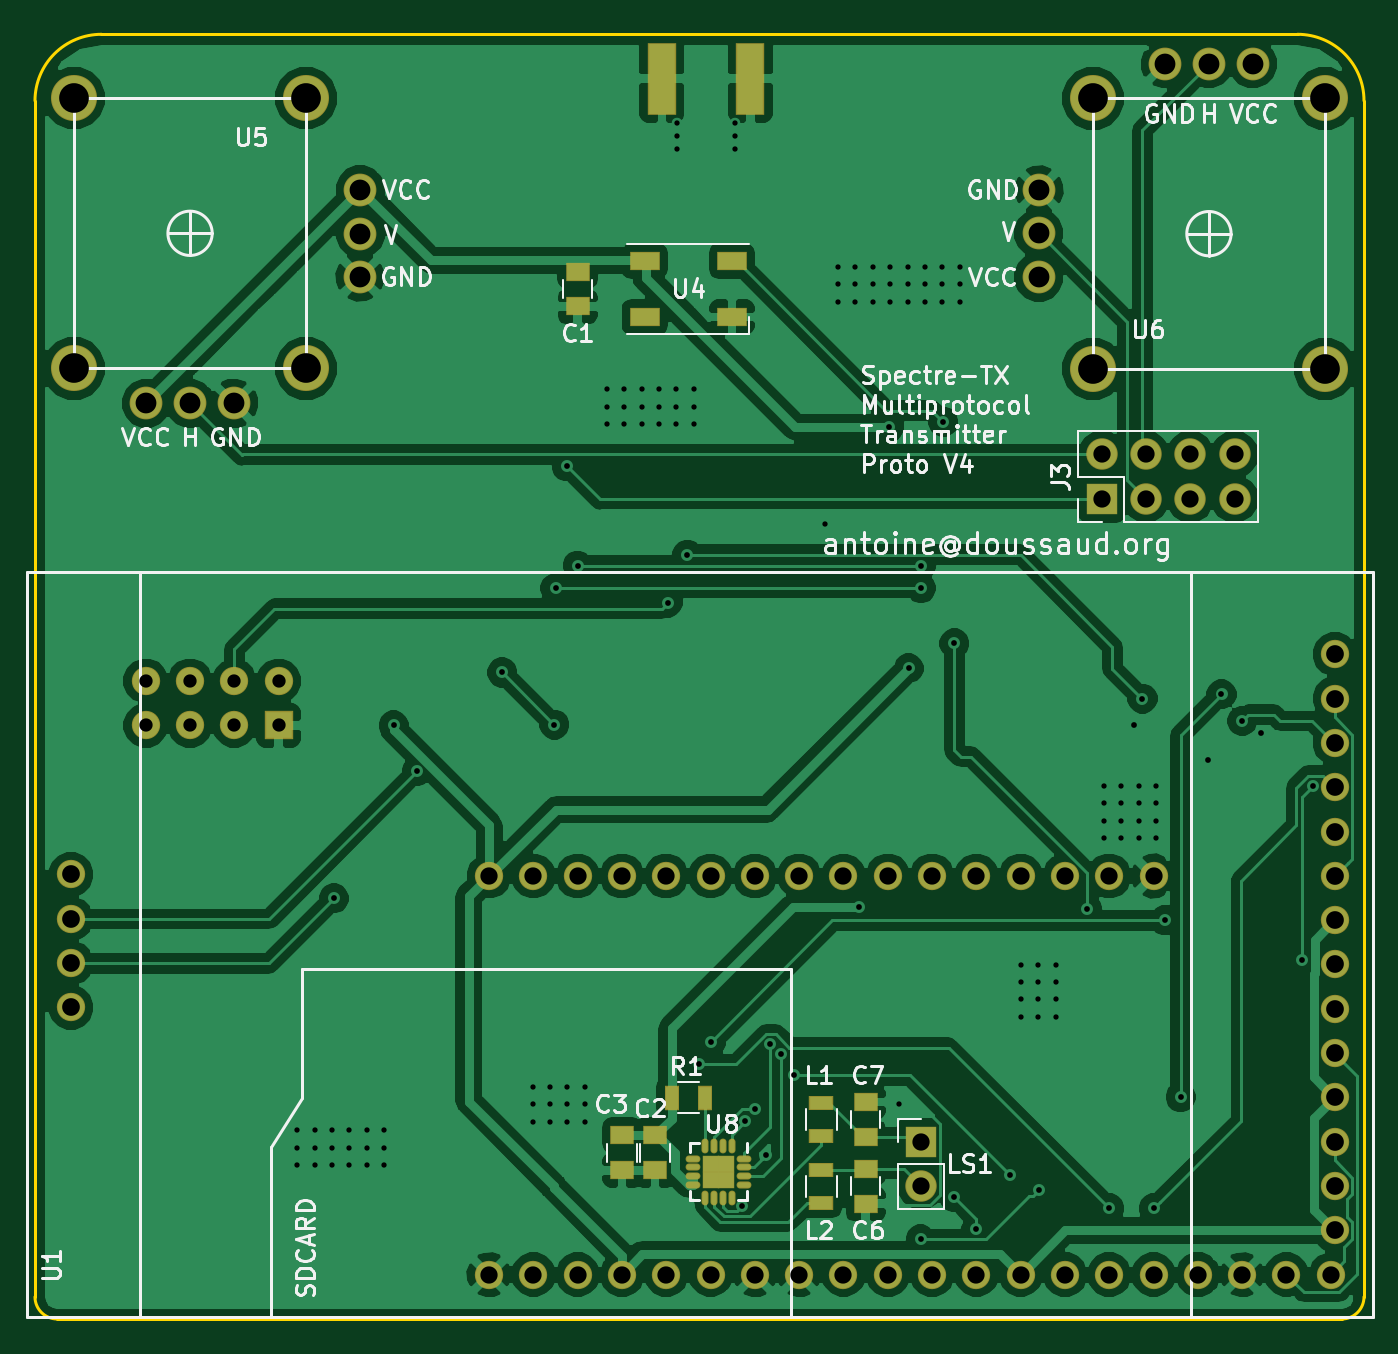
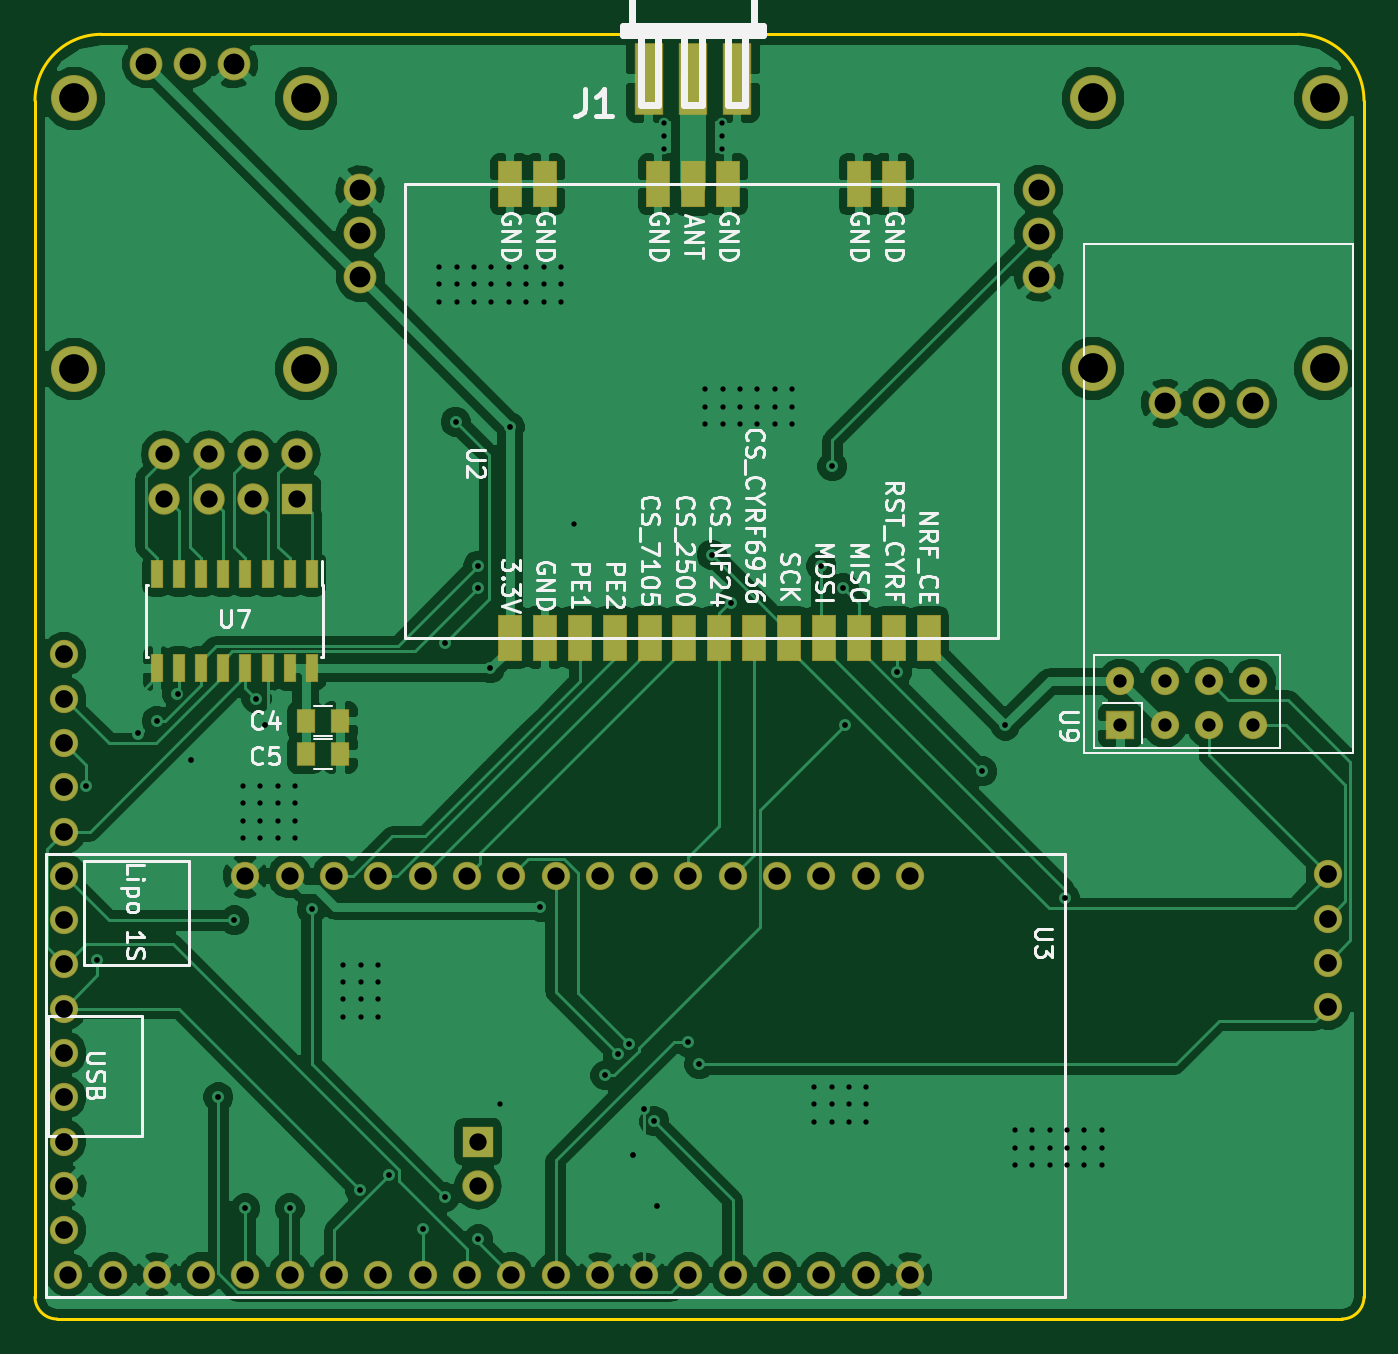
Circuit board: 9 layer files. Board 76.2 x 73.7 mm.
- bottom_copper: esp32_radio-B.Cu.gbr (197754 bytes)
- bottom_mask: esp32_radio-B.Mask.gbr (4041 bytes)
- bottom_silk: esp32_radio-B.SilkS.gbr (35716 bytes)
- outline: esp32_radio-Edge.Cuts.gbr (823 bytes)
- top_copper: esp32_radio-F.Cu.gbr (202520 bytes)
- top_mask: esp32_radio-F.Mask.gbr (4197 bytes)
- top_silk: esp32_radio-F.SilkS.gbr (39340 bytes)
- drill: esp32_radio-NPTH.drl (302 bytes)
- drill: esp32_radio.drl (3708 bytes)

=== bottom_copper: esp32_radio-B.Cu.gbr (197754 bytes, source omitted) ===
=== bottom_mask: esp32_radio-B.Mask.gbr ===
G04 #@! TF.FileFunction,Soldermask,Bot*
%FSLAX46Y46*%
G04 Gerber Fmt 4.6, Leading zero omitted, Abs format (unit mm)*
G04 Created by KiCad (PCBNEW 4.0.7-e2-6376~60~ubuntu17.10.1) date Mon Apr 23 00:33:59 2018*
%MOMM*%
%LPD*%
G01*
G04 APERTURE LIST*
%ADD10C,0.100000*%
%ADD11C,1.625600*%
%ADD12R,1.625600X4.165600*%
%ADD13R,0.701600X1.601600*%
%ADD14C,1.879600*%
%ADD15C,2.641600*%
%ADD16R,1.801600X1.801600*%
%ADD17O,1.801600X1.801600*%
%ADD18R,1.101600X1.351600*%
%ADD19R,1.371600X2.641600*%
%ADD20R,1.625600X1.625600*%
G04 APERTURE END LIST*
D10*
D11*
X183750000Y-110480000D03*
X183750000Y-107940000D03*
X183750000Y-105400000D03*
X183750000Y-102860000D03*
X183750000Y-100320000D03*
X183750000Y-97780000D03*
X183750000Y-95240000D03*
X183750000Y-92700000D03*
X183750000Y-90160000D03*
X183750000Y-87620000D03*
X183750000Y-85080000D03*
X183750000Y-82540000D03*
X183750000Y-80000000D03*
X183750000Y-77460000D03*
X111290000Y-97700000D03*
X111290000Y-95160000D03*
X111290000Y-92620000D03*
X111290000Y-90080000D03*
D12*
X147701000Y-44450000D03*
X145161000Y-44450000D03*
X150241000Y-44450000D03*
D11*
X135255000Y-90170000D03*
X183515000Y-113030000D03*
X137795000Y-90170000D03*
X140335000Y-90170000D03*
X142875000Y-90170000D03*
X145415000Y-90170000D03*
X147955000Y-90170000D03*
X150495000Y-90170000D03*
X153035000Y-90170000D03*
X155575000Y-90170000D03*
X158115000Y-90170000D03*
X160655000Y-90170000D03*
X163195000Y-90170000D03*
X165735000Y-90170000D03*
X168275000Y-90170000D03*
X170815000Y-90170000D03*
X173355000Y-90170000D03*
X180975000Y-113030000D03*
X178435000Y-113030000D03*
X175895000Y-113030000D03*
X173355000Y-113030000D03*
X170815000Y-113030000D03*
X168275000Y-113030000D03*
X165735000Y-113030000D03*
X163195000Y-113030000D03*
X160655000Y-113030000D03*
X158115000Y-113030000D03*
X155575000Y-113030000D03*
X153035000Y-113030000D03*
X150495000Y-113030000D03*
X147955000Y-113030000D03*
X145415000Y-113030000D03*
X142875000Y-113030000D03*
X140335000Y-113030000D03*
X137795000Y-113030000D03*
X135255000Y-113030000D03*
D13*
X169545000Y-72865000D03*
X170815000Y-72865000D03*
X172085000Y-72865000D03*
X173355000Y-72865000D03*
X174625000Y-72865000D03*
X175895000Y-72865000D03*
X177165000Y-72865000D03*
X178435000Y-72865000D03*
X178435000Y-78265000D03*
X177165000Y-78265000D03*
X175895000Y-78265000D03*
X174625000Y-78265000D03*
X173355000Y-78265000D03*
X172085000Y-78265000D03*
X170815000Y-78265000D03*
X169545000Y-78265000D03*
D14*
X115610000Y-63069924D03*
X118110000Y-63069924D03*
X120610000Y-63069924D03*
D15*
X111460000Y-45569924D03*
X111460000Y-61069924D03*
X124760000Y-61069924D03*
X124760000Y-45569924D03*
D14*
X127860000Y-50819924D03*
X127860000Y-53340000D03*
X127860000Y-55819924D03*
X179030000Y-43590000D03*
X176530000Y-43590000D03*
X174030000Y-43590000D03*
D15*
X183180000Y-61090000D03*
X183180000Y-45590000D03*
X169880000Y-45590000D03*
X169880000Y-61090000D03*
D14*
X166780000Y-55840000D03*
X166780000Y-53319924D03*
X166780000Y-50840000D03*
D16*
X160020000Y-105410000D03*
D17*
X160020000Y-107950000D03*
D18*
X169910000Y-81280000D03*
X167910000Y-81280000D03*
X169910000Y-83185000D03*
X167910000Y-83185000D03*
D16*
X170380000Y-68540000D03*
D17*
X170380000Y-66000000D03*
X172920000Y-68540000D03*
X172920000Y-66000000D03*
X175460000Y-68540000D03*
X175460000Y-66000000D03*
X178000000Y-68540000D03*
X178000000Y-66000000D03*
D19*
X158185000Y-76500000D03*
X156185000Y-76500000D03*
X154185000Y-76500000D03*
X152185000Y-76500000D03*
X150185000Y-76500000D03*
X148185000Y-76500000D03*
X146185000Y-76500000D03*
X144185000Y-76500000D03*
X142185000Y-76500000D03*
X140185000Y-76500000D03*
X138185000Y-76500000D03*
X136185000Y-76500000D03*
X136185000Y-50500000D03*
X156185000Y-50500000D03*
X138185000Y-50500000D03*
X158185000Y-50500000D03*
X149685000Y-50500000D03*
X147685000Y-50500000D03*
X145685000Y-50500000D03*
X134185000Y-76500000D03*
D20*
X123190000Y-81534000D03*
D11*
X123190000Y-78994000D03*
X120650000Y-81534000D03*
X120650000Y-78994000D03*
X118110000Y-81534000D03*
X118110000Y-78994000D03*
X115570000Y-81534000D03*
X115570000Y-78994000D03*
M02*

=== bottom_silk: esp32_radio-B.SilkS.gbr (35716 bytes, source omitted) ===
=== outline: esp32_radio-Edge.Cuts.gbr ===
G04 #@! TF.FileFunction,Profile,NP*
%FSLAX46Y46*%
G04 Gerber Fmt 4.6, Leading zero omitted, Abs format (unit mm)*
G04 Created by KiCad (PCBNEW 4.0.7-e2-6376~60~ubuntu17.10.1) date Mon Apr 23 00:33:59 2018*
%MOMM*%
%LPD*%
G01*
G04 APERTURE LIST*
%ADD10C,0.100000*%
%ADD11C,0.150000*%
G04 APERTURE END LIST*
D10*
D11*
X109220000Y-114300000D02*
G75*
G03X110490000Y-115570000I1270000J0D01*
G01*
X184150000Y-115570000D02*
G75*
G03X185420000Y-114300000I0J1270000D01*
G01*
X185420000Y-45720000D02*
G75*
G03X181610000Y-41910000I-3810000J0D01*
G01*
X113030000Y-41910000D02*
G75*
G03X109220000Y-45720000I0J-3810000D01*
G01*
X181610000Y-41910000D02*
X113030000Y-41910000D01*
X185420000Y-114300000D02*
X185420000Y-45720000D01*
X110490000Y-115570000D02*
X184150000Y-115570000D01*
X109220000Y-45720000D02*
X109220000Y-114300000D01*
M02*

=== top_copper: esp32_radio-F.Cu.gbr (202520 bytes, source omitted) ===
=== top_mask: esp32_radio-F.Mask.gbr ===
G04 #@! TF.FileFunction,Soldermask,Top*
%FSLAX46Y46*%
G04 Gerber Fmt 4.6, Leading zero omitted, Abs format (unit mm)*
G04 Created by KiCad (PCBNEW 4.0.7-e2-6376~60~ubuntu17.10.1) date Mon Apr 23 00:33:59 2018*
%MOMM*%
%LPD*%
G01*
G04 APERTURE LIST*
%ADD10C,0.100000*%
%ADD11C,1.625600*%
%ADD12R,1.625600X4.165600*%
%ADD13C,1.879600*%
%ADD14C,2.641600*%
%ADD15O,0.401600X0.851600*%
%ADD16O,0.851600X0.401600*%
%ADD17R,1.001600X1.001600*%
%ADD18R,1.351600X1.101600*%
%ADD19R,1.801600X1.801600*%
%ADD20O,1.801600X1.801600*%
%ADD21R,0.801600X1.401600*%
%ADD22R,1.401600X0.801600*%
%ADD23R,1.701600X1.101600*%
%ADD24R,1.625600X1.625600*%
G04 APERTURE END LIST*
D10*
D11*
X183750000Y-110480000D03*
X183750000Y-107940000D03*
X183750000Y-105400000D03*
X183750000Y-102860000D03*
X183750000Y-100320000D03*
X183750000Y-97780000D03*
X183750000Y-95240000D03*
X183750000Y-92700000D03*
X183750000Y-90160000D03*
X183750000Y-87620000D03*
X183750000Y-85080000D03*
X183750000Y-82540000D03*
X183750000Y-80000000D03*
X183750000Y-77460000D03*
X111290000Y-97700000D03*
X111290000Y-95160000D03*
X111290000Y-92620000D03*
X111290000Y-90080000D03*
D12*
X145161000Y-44450000D03*
X150241000Y-44450000D03*
D11*
X135255000Y-90170000D03*
X183515000Y-113030000D03*
X137795000Y-90170000D03*
X140335000Y-90170000D03*
X142875000Y-90170000D03*
X145415000Y-90170000D03*
X147955000Y-90170000D03*
X150495000Y-90170000D03*
X153035000Y-90170000D03*
X155575000Y-90170000D03*
X158115000Y-90170000D03*
X160655000Y-90170000D03*
X163195000Y-90170000D03*
X165735000Y-90170000D03*
X168275000Y-90170000D03*
X170815000Y-90170000D03*
X173355000Y-90170000D03*
X180975000Y-113030000D03*
X178435000Y-113030000D03*
X175895000Y-113030000D03*
X173355000Y-113030000D03*
X170815000Y-113030000D03*
X168275000Y-113030000D03*
X165735000Y-113030000D03*
X163195000Y-113030000D03*
X160655000Y-113030000D03*
X158115000Y-113030000D03*
X155575000Y-113030000D03*
X153035000Y-113030000D03*
X150495000Y-113030000D03*
X147955000Y-113030000D03*
X145415000Y-113030000D03*
X142875000Y-113030000D03*
X140335000Y-113030000D03*
X137795000Y-113030000D03*
X135255000Y-113030000D03*
D13*
X115610000Y-63069924D03*
X118110000Y-63069924D03*
X120610000Y-63069924D03*
D14*
X111460000Y-45569924D03*
X111460000Y-61069924D03*
X124760000Y-61069924D03*
X124760000Y-45569924D03*
D13*
X127860000Y-50819924D03*
X127860000Y-53340000D03*
X127860000Y-55819924D03*
X179030000Y-43590000D03*
X176530000Y-43590000D03*
X174030000Y-43590000D03*
D14*
X183180000Y-61090000D03*
X183180000Y-45590000D03*
X169880000Y-45590000D03*
X169880000Y-61090000D03*
D13*
X166780000Y-55840000D03*
X166780000Y-53319924D03*
X166780000Y-50840000D03*
D15*
X149155000Y-105655000D03*
X148655000Y-105655000D03*
X148155000Y-105655000D03*
X147655000Y-105655000D03*
D16*
X146930000Y-106380000D03*
X146930000Y-106880000D03*
X146930000Y-107380000D03*
X146930000Y-107880000D03*
D15*
X147655000Y-108605000D03*
X148155000Y-108605000D03*
X148655000Y-108605000D03*
X149155000Y-108605000D03*
D16*
X149880000Y-107880000D03*
X149880000Y-107380000D03*
X149880000Y-106880000D03*
X149880000Y-106380000D03*
D17*
X147955000Y-107580000D03*
X148855000Y-107580000D03*
X147955000Y-106680000D03*
X148855000Y-106680000D03*
D18*
X144780000Y-105045000D03*
X144780000Y-107045000D03*
X142875000Y-105045000D03*
X142875000Y-107045000D03*
D19*
X160020000Y-105410000D03*
D20*
X160020000Y-107950000D03*
D21*
X147635000Y-102870000D03*
X145735000Y-102870000D03*
D18*
X140335000Y-55515000D03*
X140335000Y-57515000D03*
X156845000Y-106950000D03*
X156845000Y-108950000D03*
X156845000Y-105140000D03*
X156845000Y-103140000D03*
D22*
X154305000Y-103190000D03*
X154305000Y-105090000D03*
X154305000Y-107000000D03*
X154305000Y-108900000D03*
D19*
X170380000Y-68540000D03*
D20*
X170380000Y-66000000D03*
X172920000Y-68540000D03*
X172920000Y-66000000D03*
X175460000Y-68540000D03*
X175460000Y-66000000D03*
X178000000Y-68540000D03*
X178000000Y-66000000D03*
D23*
X149185000Y-58115000D03*
X149185000Y-54915000D03*
X144185000Y-58115000D03*
X144185000Y-54915000D03*
D24*
X123190000Y-81534000D03*
D11*
X123190000Y-78994000D03*
X120650000Y-81534000D03*
X120650000Y-78994000D03*
X118110000Y-81534000D03*
X118110000Y-78994000D03*
X115570000Y-81534000D03*
X115570000Y-78994000D03*
M02*

=== top_silk: esp32_radio-F.SilkS.gbr (39340 bytes, source omitted) ===
=== drill: esp32_radio-NPTH.drl ===
M48
;DRILL file {KiCad 4.0.7-e2-6376~60~ubuntu17.10.1} date Mon Apr 23 00:34:59 2018
;FORMAT={-:-/ absolute / inch / decimal}
FMAT,2
INCH,TZ
T1C0.067
%
G90
G05
M72
T1
X4.3882Y-1.7941
X4.3882Y-2.4043
X4.9118Y-1.7941
X4.9118Y-2.4043
X6.6882Y-1.7949
X6.6882Y-2.4051
X7.2118Y-1.7949
X7.2118Y-2.4051
T0
M30

=== drill: esp32_radio.drl ===
M48
;DRILL file {KiCad 4.0.7-e2-6376~60~ubuntu17.10.1} date Mon Apr 23 00:34:59 2018
;FORMAT={-:-/ absolute / inch / decimal}
FMAT,2
INCH,TZ
T1C0.012
T2C0.013
T3C0.030
T4C0.039
T5C0.040
T6C0.047
%
G90
G05
M72
T1
X4.8917Y-4.124
X4.8917Y-4.1634
X4.8917Y-4.2028
X4.9311Y-4.124
X4.9311Y-4.1634
X4.9311Y-4.2028
X4.9705Y-4.124
X4.9705Y-4.1634
X4.9705Y-4.2028
X5.0098Y-4.124
X5.0098Y-4.1634
X5.0098Y-4.2028
X5.0492Y-4.124
X5.0492Y-4.1634
X5.0492Y-4.2028
X5.0886Y-4.124
X5.0886Y-4.1634
X5.0886Y-4.2028
X5.4232Y-4.0256
X5.4232Y-4.065
X5.4232Y-4.1043
X5.4626Y-4.0256
X5.4626Y-4.065
X5.4626Y-4.1043
X5.502Y-4.0256
X5.502Y-4.065
X5.502Y-4.1043
X5.5413Y-4.0256
X5.5413Y-4.065
X5.5413Y-4.1043
X5.5906Y-2.4508
X5.5906Y-2.4902
X5.5906Y-2.5295
X5.6299Y-2.4508
X5.6299Y-2.4902
X5.6299Y-2.5295
X5.6693Y-2.4508
X5.6693Y-2.4902
X5.6693Y-2.5295
X5.7087Y-2.4508
X5.7087Y-2.4902
X5.7087Y-2.5295
X5.748Y-2.4508
X5.748Y-2.4902
X5.748Y-2.5295
X5.75Y-1.85
X5.75Y-1.88
X5.75Y-1.91
X5.7874Y-2.4508
X5.7874Y-2.4902
X5.7874Y-2.5295
X5.88Y-1.85
X5.88Y-1.88
X5.88Y-1.91
X6.0827Y-2.7559
X6.1122Y-2.1752
X6.1122Y-2.2146
X6.1122Y-2.2539
X6.1516Y-2.1752
X6.1516Y-2.2146
X6.1516Y-2.2539
X6.1909Y-2.1752
X6.1909Y-2.2146
X6.1909Y-2.2539
X6.2303Y-2.1752
X6.2303Y-2.2146
X6.2303Y-2.2539
X6.25Y-4.065
X6.2697Y-2.1752
X6.2697Y-2.2146
X6.2697Y-2.2539
X6.3091Y-2.1752
X6.3091Y-2.2146
X6.3091Y-2.2539
X6.3484Y-2.1752
X6.3484Y-2.2146
X6.3484Y-2.2539
X6.3878Y-2.1752
X6.3878Y-2.2146
X6.3878Y-2.2539
X6.5256Y-3.75
X6.5256Y-3.7894
X6.5256Y-3.8287
X6.5256Y-3.8681
X6.565Y-3.75
X6.565Y-3.7894
X6.565Y-3.8287
X6.565Y-3.8681
X6.6043Y-3.75
X6.6043Y-3.7894
X6.6043Y-3.8287
X6.6043Y-3.8681
X6.7126Y-3.3465
X6.7126Y-3.3858
X6.7126Y-3.4252
X6.7126Y-3.4646
X6.752Y-3.3465
X6.752Y-3.3858
X6.752Y-3.4252
X6.752Y-3.4646
X6.7913Y-3.3465
X6.7913Y-3.3858
X6.7913Y-3.4252
X6.7913Y-3.4646
X6.8307Y-3.3465
X6.8307Y-3.3858
X6.8307Y-3.4252
X6.8307Y-3.4646
T2
X4.975Y-3.6
X5.1094Y-3.2102
X5.1616Y-3.3134
X5.3543Y-3.0906
X5.4724Y-3.2087
X5.475Y-2.9
X5.5Y-2.625
X5.525Y-2.85
X5.7283Y-2.9331
X5.7722Y-2.825
X5.8Y-3.975
X5.825Y-3.925
X5.8952Y-4.2955
X5.9025Y-4.1034
X5.925Y-4.075
X5.95Y-4.18
X5.96Y-3.93
X5.9845Y-3.9522
X6.0125Y-4.
X6.16Y-3.62
X6.2278Y-2.5368
X6.2722Y-3.0813
X6.2992Y-4.3701
X6.3Y-2.85
X6.3Y-2.9
X6.35Y-2.525
X6.375Y-3.025
X6.375Y-4.275
X6.425Y-4.3476
X6.5Y-4.225
X6.5659Y-4.2591
X6.675Y-3.625
X6.725Y-4.3
X6.7815Y-3.2087
X6.8Y-3.15
X6.825Y-4.3
X6.85Y-3.65
X6.886Y-4.049
X6.9488Y-3.2874
X6.9783Y-3.1398
X7.025Y-3.2
X7.0669Y-3.2283
X7.1591Y-3.7402
X7.1849Y-3.3464
T3
X4.55Y-3.11
X4.55Y-3.21
X4.65Y-3.11
X4.65Y-3.21
X4.75Y-3.11
X4.75Y-3.21
X4.85Y-3.11
X4.85Y-3.21
T4
X5.325Y-3.55
X5.325Y-4.45
X5.425Y-3.55
X5.425Y-4.45
X5.525Y-3.55
X5.525Y-4.45
X5.625Y-3.55
X5.625Y-4.45
X5.725Y-3.55
X5.725Y-4.45
X5.825Y-3.55
X5.825Y-4.45
X5.925Y-3.55
X5.925Y-4.45
X6.025Y-3.55
X6.025Y-4.45
X6.125Y-3.55
X6.125Y-4.45
X6.225Y-3.55
X6.225Y-4.45
X6.3Y-4.15
X6.3Y-4.25
X6.325Y-3.55
X6.325Y-4.45
X6.425Y-3.55
X6.425Y-4.45
X6.525Y-3.55
X6.525Y-4.45
X6.625Y-3.55
X6.625Y-4.45
X6.7079Y-2.5984
X6.7079Y-2.6984
X6.725Y-3.55
X6.725Y-4.45
X6.8079Y-2.5984
X6.8079Y-2.6984
X6.825Y-3.55
X6.825Y-4.45
X6.9079Y-2.5984
X6.9079Y-2.6984
X6.925Y-4.45
X7.0079Y-2.5984
X7.0079Y-2.6984
X7.025Y-4.45
X7.125Y-4.45
X7.225Y-4.45
T5
X4.3815Y-3.5465
X4.3815Y-3.6465
X4.3815Y-3.7465
X4.3815Y-3.8465
X7.2343Y-3.0496
X7.2343Y-3.1496
X7.2343Y-3.2496
X7.2343Y-3.3496
X7.2343Y-3.4496
X7.2343Y-3.5496
X7.2343Y-3.6496
X7.2343Y-3.7496
X7.2343Y-3.8496
X7.2343Y-3.9496
X7.2343Y-4.0496
X7.2343Y-4.1496
X7.2343Y-4.2496
X7.2343Y-4.3496
T6
X4.5516Y-2.4831
X4.65Y-2.4831
X4.7484Y-2.4831
X5.0339Y-2.0008
X5.0339Y-2.1
X5.0339Y-2.1976
X6.5661Y-2.0016
X6.5661Y-2.0992
X6.5661Y-2.1984
X6.8516Y-1.7161
X6.95Y-1.7161
X7.0484Y-1.7161
T0
M30
